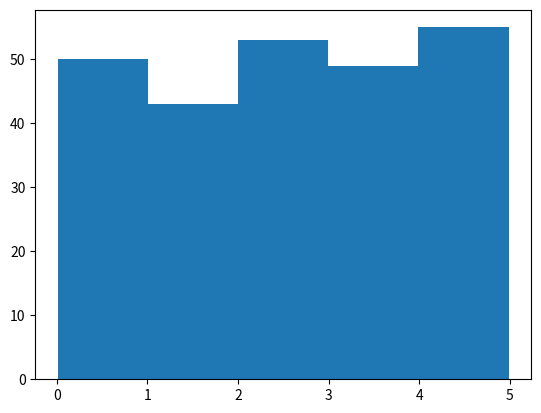

Reproduce this figure in Python.
import numpy as np
import matplotlib.pyplot as plt
# Creating Big Data sets

x = np.random.uniform(0.0, 5.0, 250)
print(x)

# Visualising data using a histogram

plt.hist(x, 5)
plt.show()
